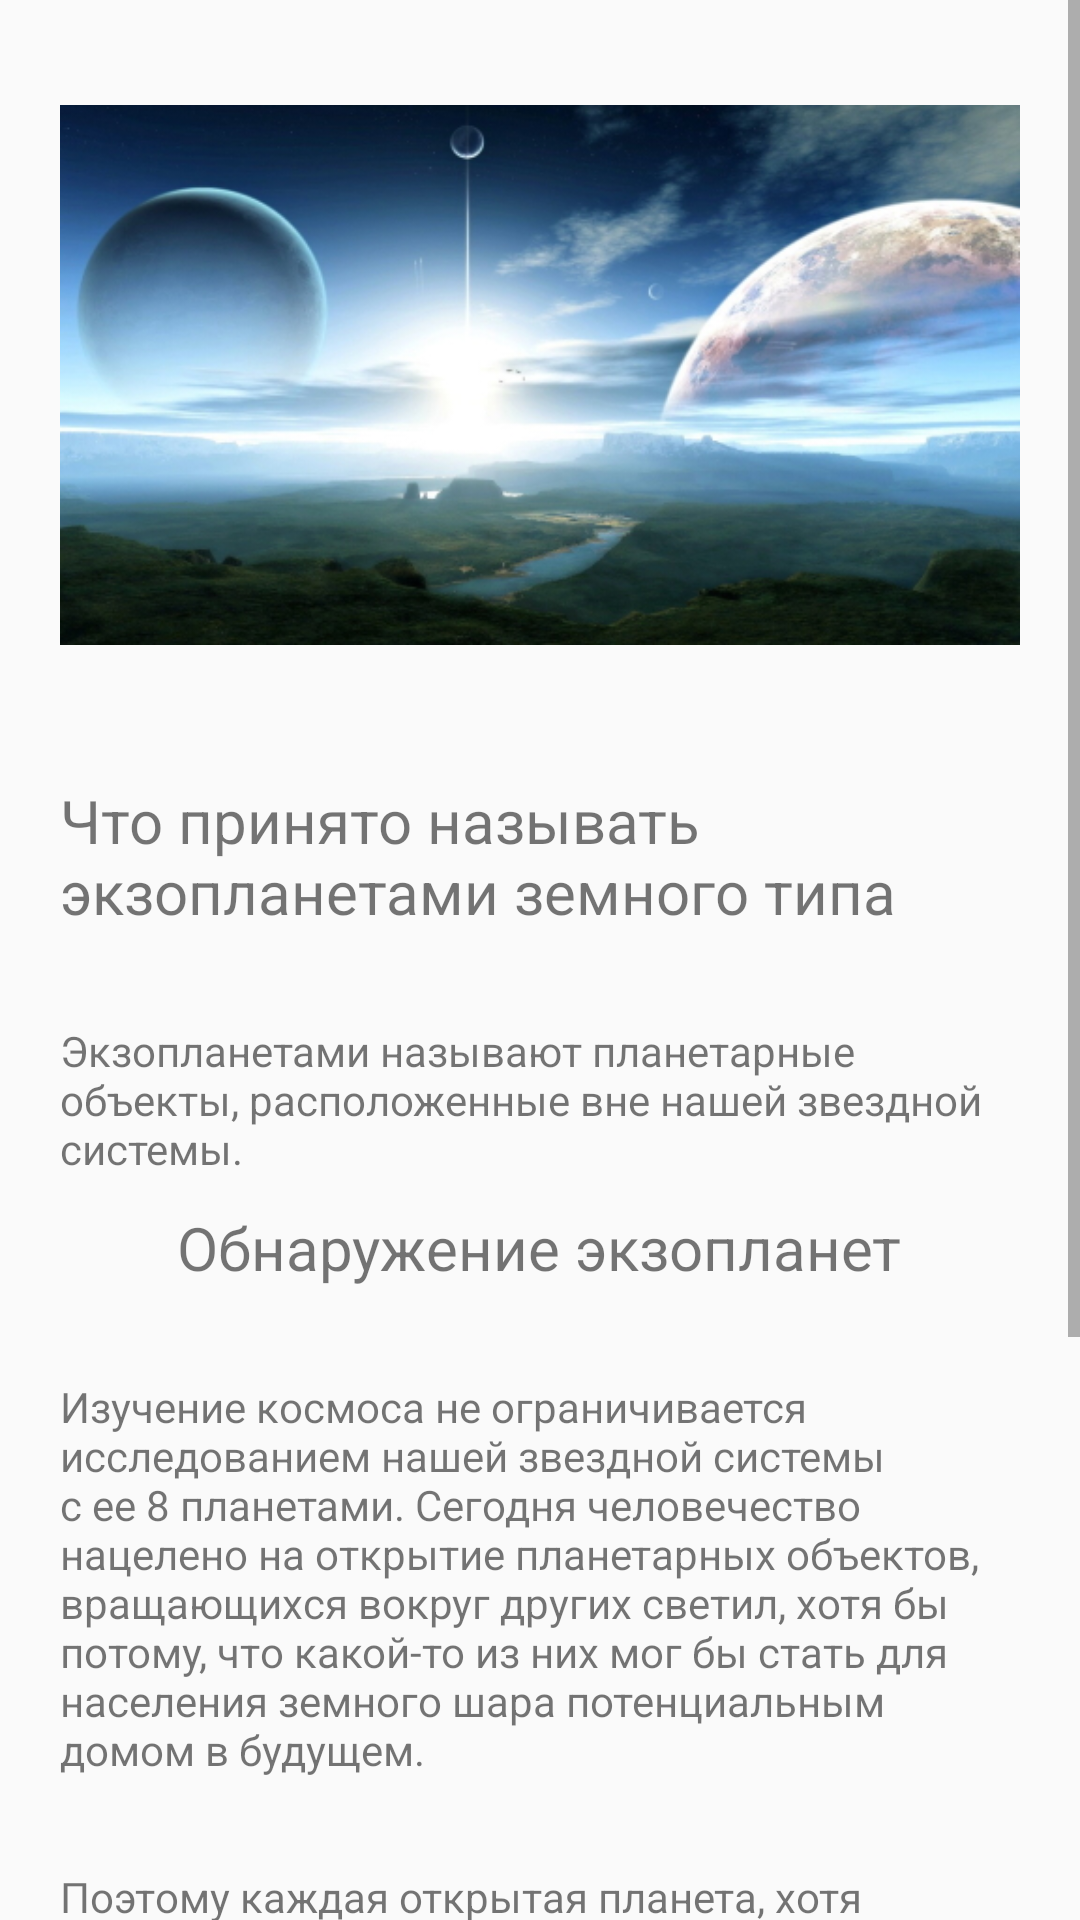

Here is an Android app screen rendered from its layout file. Give the layout XML and the strings, colors and styles it references.
<!-- AndroidManifest.xml: application theme AppTheme -->
<!-- res/layout/activity_second.xml -->
<?xml version="1.0" encoding="utf-8"?>
<androidx.constraintlayout.widget.ConstraintLayout xmlns:android="http://schemas.android.com/apk/res/android"
    xmlns:app="http://schemas.android.com/apk/res-auto"
    xmlns:tools="http://schemas.android.com/tools"
    android:layout_width="match_parent"
    android:layout_height="match_parent"
    tools:context=".SecondActivity">

    <ScrollView
        android:layout_width="match_parent"
        android:layout_height="match_parent">

        <LinearLayout
            android:layout_width="match_parent"
            android:layout_height="wrap_content"
            android:orientation="vertical"
            android:layout_marginLeft="20dp"
            android:layout_marginRight="20dp">

            <ImageView
                android:id="@+id/imageView"
                android:layout_width="match_parent"
                android:layout_height="250dp"
                app:srcCompat="@drawable/img2" />

            <TextView
                android:layout_width="wrap_content"
                android:layout_height="wrap_content"
                android:layout_gravity="center_horizontal"
                android:textSize="20sp"
                android:layout_marginTop="10dp"
                android:text="Что принято называть экзопланетами земного типа"/>

            <TextView
                android:layout_width="wrap_content"
                android:layout_height="wrap_content"
                android:layout_marginTop="30dp"
                android:text="@string/text6"/>

            <TextView
                android:layout_width="wrap_content"
                android:layout_height="wrap_content"
                android:layout_gravity="center_horizontal"
                android:textSize="20sp"
                android:layout_marginTop="10dp"
                android:text="Обнаружение экзопланет"/>

            <TextView
                android:layout_width="wrap_content"
                android:layout_height="wrap_content"
                android:layout_marginTop="30dp"
                android:text="@string/text7"/>

            <TextView
                android:layout_width="wrap_content"
                android:layout_height="wrap_content"
                android:layout_marginTop="30dp"
                android:text="@string/text8"/>

            <TextView
                android:layout_width="wrap_content"
                android:layout_height="wrap_content"
                android:layout_marginTop="30dp"
                android:text="@string/text9"/>
        </LinearLayout>
    </ScrollView>
</androidx.constraintlayout.widget.ConstraintLayout>
<!-- resources referenced by this layout -->
<resources>
  <!-- drawable img2: jpg bitmap (drawable, 111138 bytes) -->
  <string name="text6">Экзопланетами называют планетарные объекты, расположенные вне нашей звездной системы.</string>
  <string name="text7">Изучение космоса не ограничивается исследованием нашей звездной системы с ее 8 планетами. Сегодня человечество нацелено на открытие планетарных объектов, вращающихся вокруг других светил, хотя бы потому, что какой-то из них мог бы стать для населения земного шара потенциальным домом в будущем.</string>
  <string name="text8">Поэтому каждая открытая планета, хотя бы немного похожая на нашу, внимательно изучается. Однако пока не найдено не только полных аналогов Земли, но и таких объектов, на поверхности которых были бы подходящие для жизни условия.</string>
  <string name="text9">Первые попытки увидеть планеты вне нашей звездной системы предпринимались астрономами еще в середине XIX в., но успехом они увенчались лишь в 1988 г., когда был обнаружен первый внесолнечный планетарный объект, похожий на Землю, вращающийся вокруг двойной звезды Альраи (гамма созвездия Цефей). Это открытие было подтверждено и официально признано научным сообществом только в начале 2000-х.</string>
  <style name="AppTheme" parent="Theme.AppCompat.Light.NoActionBar">
          
          <item name="colorPrimary">@color/colorPrimary</item>
          <item name="colorPrimaryDark">#000</item>
          <item name="colorAccent">@color/colorAccent</item>
      </style>
  <!-- not gathered from this repository: default colours our renderer supplied (Android Studio template values) -->
  <color name="colorPrimary">#FF6200EE</color>
  <color name="colorAccent">#FF03DAC5</color>
</resources>
